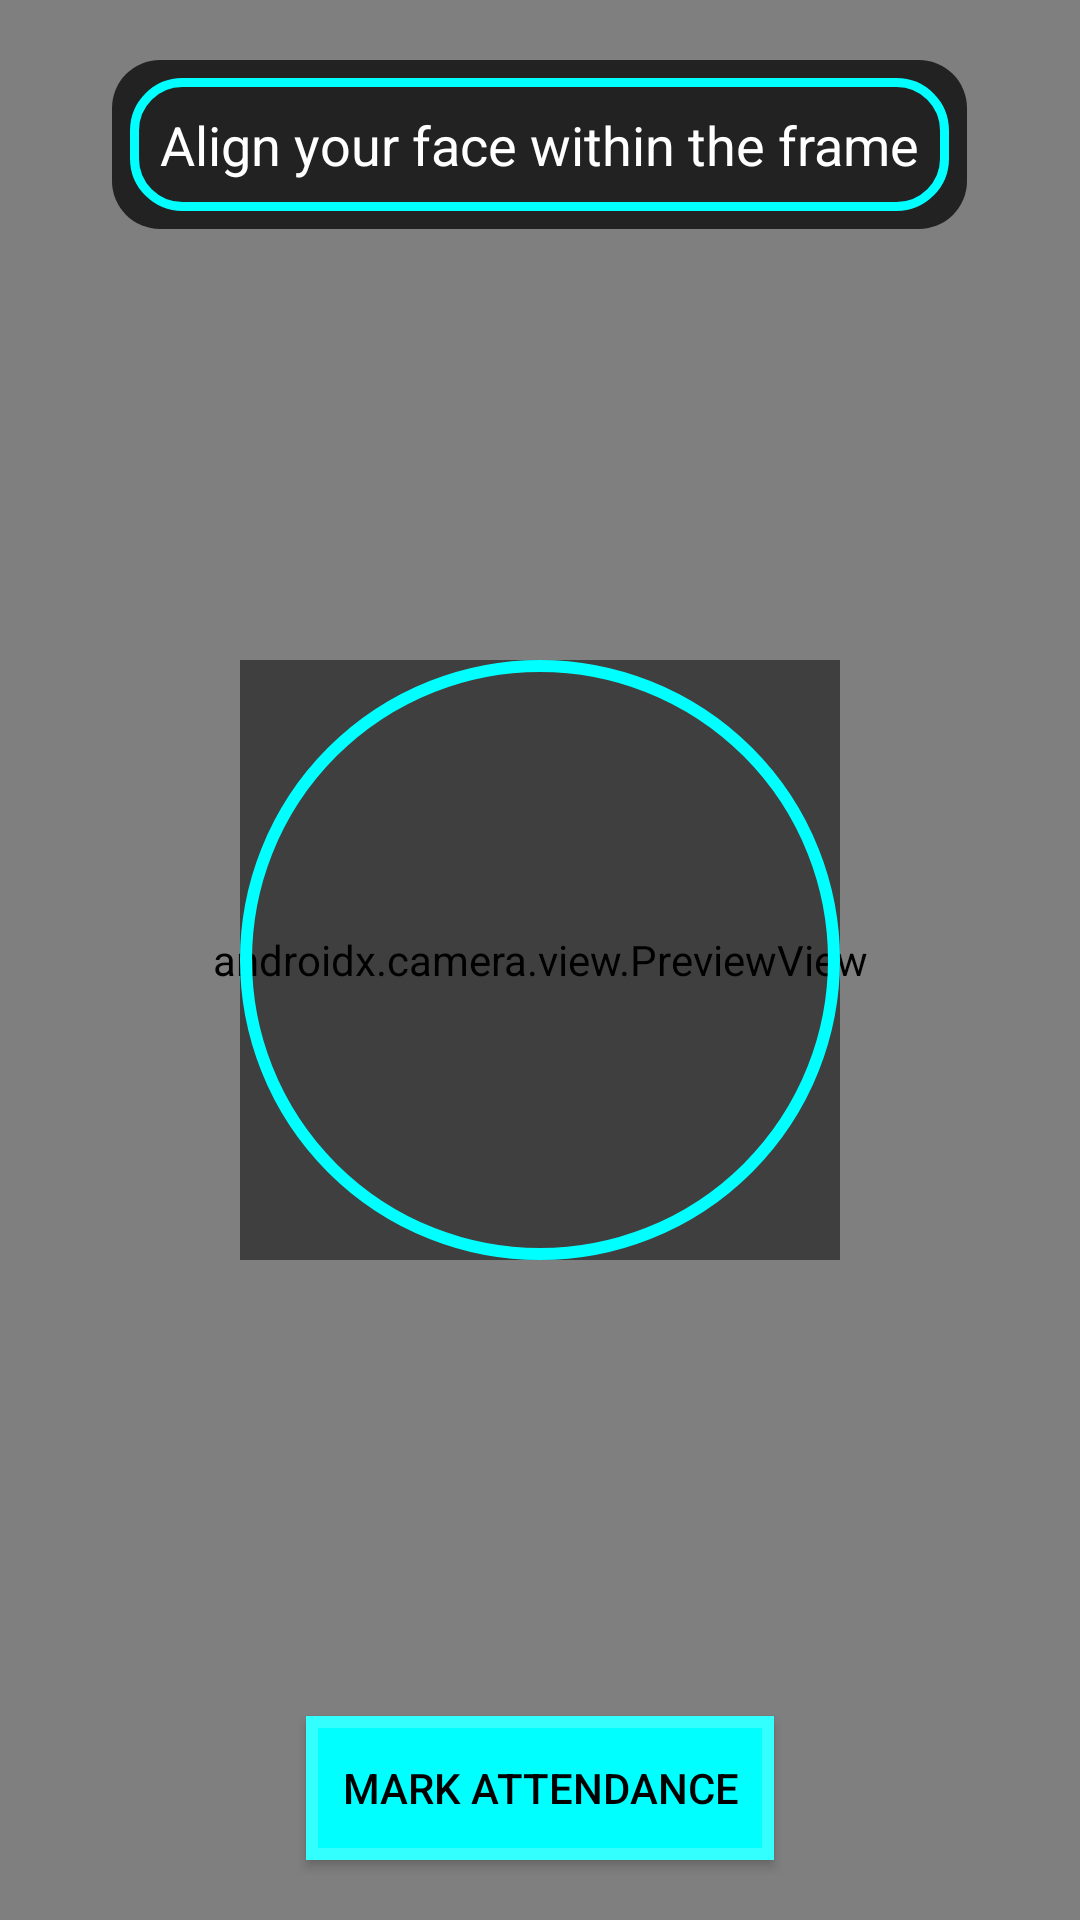

Produce the Android XML layout that renders to this screen, including the resource entries it uses.
<!-- AndroidManifest.xml: application theme Theme.TruePresence -->
<!-- res/layout/activity_facial_attendance.xml -->
<?xml version="1.0" encoding="utf-8"?>
<RelativeLayout xmlns:android="http://schemas.android.com/apk/res/android"
    xmlns:tools="http://schemas.android.com/tools"
    android:layout_width="match_parent"
    android:layout_height="match_parent"
    android:background="@color/black"
    tools:context=".FacialAttendanceActivity">

    
    <androidx.camera.view.PreviewView
        android:id="@+id/cameraPreview"
        android:layout_width="match_parent"
        android:layout_height="match_parent"
        android:scaleType="centerCrop"
        tools:viewBindingIgnore="true"/> 

    
    <ImageView
        android:id="@+id/faceOverlay"
        android:layout_width="200dp"
        android:layout_height="200dp"
        android:layout_centerInParent="true"
        android:contentDescription="@string/face_overlay"
        android:src="@drawable/face_overlay"
        android:visibility="visible"/>

    
    <TextView
        android:id="@+id/instructionText"
        android:layout_width="wrap_content"
        android:layout_height="wrap_content"
        android:text="@string/align_your_face_within_the_frame"
        android:textColor="@color/white"
        android:textSize="18sp"
        android:padding="16dp"
        android:layout_centerHorizontal="true"
        android:layout_marginTop="20dp"
        android:background="@drawable/neon_card"/>

    
    <ProgressBar
        android:id="@+id/loadingIndicator"
        android:layout_width="60dp"
        android:layout_height="60dp"
        android:layout_centerInParent="true"
        android:visibility="gone"
        style="@android:style/Widget.ProgressBar.Large"/>

    
    <Button
        android:id="@+id/markAttendanceButton"
        android:layout_width="wrap_content"
        android:layout_height="wrap_content"
        android:text="@string/mark_attendance"
        android:layout_centerHorizontal="true"
        android:layout_alignParentBottom="true"
        android:background="@drawable/neon_button"
        android:textColor="@color/black"
        android:padding="12dp"
        android:layout_marginBottom="20dp"/>
</RelativeLayout>
<!-- resources referenced by this layout -->
<resources>
  <color name="black">#000000</color>
  <color name="white">#FFFFFF</color>
  <!-- drawable face_overlay (drawable) -->
  <?xml version="1.0" encoding="utf-8"?>
  <layer-list xmlns:android="http://schemas.android.com/apk/res/android">
  
      
      <item>
          <shape android:shape="rectangle">
              <solid android:color="#80000000"/> 
          </shape>
      </item>
  
      
      <item>
          <inset android:top="50dp" android:bottom="50dp" android:left="50dp" android:right="50dp">
              <shape android:shape="oval">
                  <solid android:color="@android:color/transparent"/> 
                  <stroke android:width="4dp" android:color="@color/neon_blue"/> 
              </shape>
          </inset>
      </item>
  
  </layer-list>
  <!-- drawable neon_button (drawable) -->
  <shape xmlns:android="http://schemas.android.com/apk/res/android">
      <solid android:color="@color/neon_blue"/>
      <stroke android:width="4dp" android:color="@color/neon_glow"/>
      <corners android:radius="0dp"/>
  </shape>
  <!-- drawable neon_card (drawable) -->
  <?xml version="1.0" encoding="utf-8"?>
  <layer-list xmlns:android="http://schemas.android.com/apk/res/android">
  
      
      <item>
          <shape android:shape="rectangle">
              <solid android:color="#222222" />
              <corners android:radius="16dp"/>
              <padding android:left="6dp" android:right="6dp" android:top="6dp" android:bottom="6dp"/>
          </shape>
      </item>
  
      
      <item>
          <shape android:shape="rectangle">
              <stroke android:width="3dp" android:color="#00FFFF" />
              <corners android:radius="16dp"/>
          </shape>
      </item>
  
  </layer-list>
  <string name="align_your_face_within_the_frame">Align your face within the frame</string>
  <string name="face_overlay">Face_overlay</string>
  <string name="mark_attendance">Mark Attendance</string>
  <style name="Theme.TruePresence" parent="Base.Theme.TruePresence" />
  <color name="neon_blue">#00FFFF</color>
  <color name="neon_glow">#33FFFF</color>
  <style name="Base.Theme.TruePresence" parent="Theme.Material3.DayNight.NoActionBar">
          
          
      </style>
</resources>
